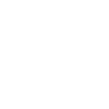
t = 0.00 s
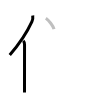
t = 2.25 s
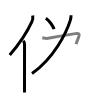
t = 4.50 s
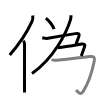
t = 6.50 s
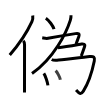
t = 8.75 s
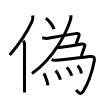
t = 11.00 s

The animated SVG that drew these frames (rendered in a browser with its animation timeline set to each time). Animation: 11 SMIL elements (animate=11); one cycle of 11.00 s.

<svg width="109px" height="109px" viewBox="0 0 px 109px" xmlns="http://www.w3.org/2000/svg" xmlns:xlink="http://www.w3.org/1999/xlink" xml:space="preserve" version="1.1"  baseProfile="full">
<path d="M32.75,15.5c0.24,1.94-0.07,4.47-0.83,6.13C27.06,32.2,20.9,42.13,9.75,55" style="fill:none;stroke:black;stroke-width:3;opacity:0">
  <animate attributeType="CSS" attributeName="opacity" from="0" to="1" begin="0s" dur="1s" repeatCount="0" fill="freeze" />
</path>
<path d="M23.28,40.75c0.8,0.8,1.26,2,1.26,3.98c0,8.17-0.03,30.15-0.04,41.4c0,3.14,0,5.45,0,6.38" style="fill:none;stroke:black;stroke-width:3;opacity:0">
  <animate attributeType="CSS" attributeName="opacity" from="0" to="1" begin="1s" dur="1s" repeatCount="0" fill="freeze" />
</path>
<path d="M45.84,18.17c2.88,1.94,7.45,7.99,8.17,11.02" style="fill:none;stroke:black;stroke-width:3;opacity:0">
  <animate attributeType="CSS" attributeName="opacity" from="0" to="1" begin="2s" dur="1s" repeatCount="0" fill="freeze" />
</path>
<path d="M71,15.25c0.11,1.39-0.1,3.13-0.72,5.08C66.38,32.62,54.07,58.09,32,73.5" style="fill:none;stroke:black;stroke-width:3;opacity:0">
  <animate attributeType="CSS" attributeName="opacity" from="0" to="1" begin="3s" dur="1s" repeatCount="0" fill="freeze" />
</path>
<path d="M42.24,37.82c1.93,0.32,3.8,0.86,5.77,0.49c8.3-1.57,21.93-3.84,27.37-4.69c2.95-0.46,4.5-0.17,3.39,3.06c-0.65,1.89-1.75,4.6-2.69,7.42" style="fill:none;stroke:black;stroke-width:3;opacity:0">
  <animate attributeType="CSS" attributeName="opacity" from="0" to="1" begin="4s" dur="1s" repeatCount="0" fill="freeze" />
</path>
<path d="M57.97,47.74c7.83-0.82,19.4-2.99,23.54-3.7c1.96-0.33,3.86,0.01,3.09,2.48c-0.58,1.84-2.03,5.68-3.32,9.53" style="fill:none;stroke:black;stroke-width:3;opacity:0">
  <animate attributeType="CSS" attributeName="opacity" from="0" to="1" begin="5s" dur="1s" repeatCount="0" fill="freeze" />
</path>
<path d="M51.72,59.42c1.13,0.71,3.41,0.86,5.27,0.72c3.3-0.24,26.3-3.03,32.76-3.65c3.9-0.38,5.36,0.6,4.54,4.56c-1.4,6.81-5.61,21.7-10.95,30.08c-2.72,4.28-4.56,1.78-7.23-1.18" style="fill:none;stroke:black;stroke-width:3;opacity:0">
  <animate attributeType="CSS" attributeName="opacity" from="0" to="1" begin="6s" dur="1s" repeatCount="0" fill="freeze" />
</path>
<path d="M43.84,73.35c1.44,2.13,3.73,8.75,4.09,12.06" style="fill:none;stroke:black;stroke-width:3;opacity:0">
  <animate attributeType="CSS" attributeName="opacity" from="0" to="1" begin="7s" dur="1s" repeatCount="0" fill="freeze" />
</path>
<path d="M55.62,70.62c1.67,1.6,4.33,6.6,4.75,9.09" style="fill:none;stroke:black;stroke-width:3;opacity:0">
  <animate attributeType="CSS" attributeName="opacity" from="0" to="1" begin="8s" dur="1s" repeatCount="0" fill="freeze" />
</path>
<path d="M66.75,67.38c1.73,1.46,4.48,6.01,4.91,8.28" style="fill:none;stroke:black;stroke-width:3;opacity:0">
  <animate attributeType="CSS" attributeName="opacity" from="0" to="1" begin="9s" dur="1s" repeatCount="0" fill="freeze" />
</path>
<path d="M77.62,65.5c1.36,1.42,3.51,5.82,3.85,8.03" style="fill:none;stroke:black;stroke-width:3;opacity:0">
  <animate attributeType="CSS" attributeName="opacity" from="0" to="1" begin="10s" dur="1s" repeatCount="0" fill="freeze" />
</path>
</svg>
